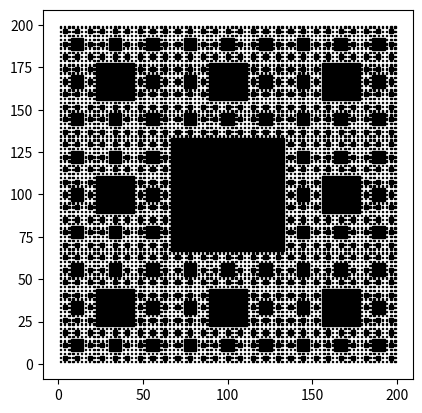

Recreate this plot in Python.
import matplotlib.pyplot as plt 


def rectangle (x,y,size):
    return [x, x+size, x+size, x,x], [y,y,y+size,y+size,y]


def sierpinski_carpet(x,y,size):
    if size < 1: return 
    for i in range(3):
        sx = x + i * size/3
        for j in range(3):
            sy = y + j*size/3
            if (i == 1 and j == 1):
                xs,ys = rectangle(sx,sy,size/3)
                plt.fill(xs,ys,color='black')
            else:
                sierpinski_carpet(sx,sy,size/3)

sierpinski_carpet(0,0,200)
plt.axis('scaled')
plt.show()

















